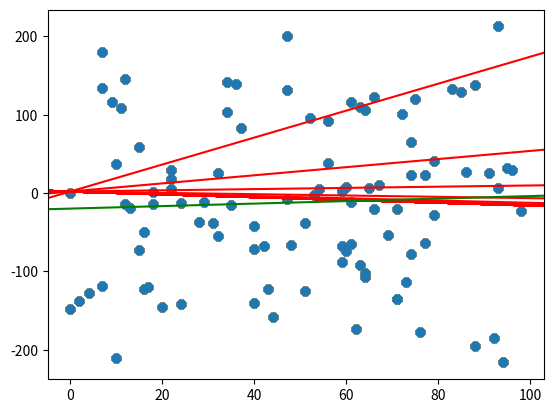

Recreate this plot in Python.
import numpy as np
import matplotlib.pyplot as plt
from random import randint

x = np.random.randint(0, 100, 100)
y = np.random.normal(0, 100, 100)

def least_squares(x,y):
    n = np.size(x)
    m_x, m_y = np.mean(x), np.mean(y)
    SS_xy = np.sum(y*x) - n*m_y*m_x
    SS_xx = np.sum(x*x) - n*m_x*m_x

    b_1 = SS_xy / SS_xx
    b_0 = m_y - b_1*m_x

    return (b_0, b_1)

def gradient_descent(x, y, b0, b1, alpha):
    n = np.size(x)
    y_pred = b0 + b1*x
    d_b0 = (-2/n) * sum(y - y_pred)
    d_b1 = (-2/n) * sum(x * (y - y_pred))
    b0 = b0 - alpha * d_b0
    b1 = b1 - alpha * d_b1
    return (b0, b1)

def show_coeffs(b0, b1):
    print(f"y = {b0} + {b1}x")

f = (randint(0, 10), randint(0, 10))
show_coeffs(f[0], f[1])

print("Let's apply gradient descent to improve the model")
for i in range(100):
    f = gradient_descent(x, y, f[0], f[1], 0.0001)
    show_coeffs(f[0], f[1])
    plt.scatter(x, y)
    plt.axline((0, f[0]), slope=f[1], color='red')
    plt.show()

f = least_squares(x, y)
print(f"With the least squares method we get:")
show_coeffs(f[0], f[1])
plt.scatter(x, y)
plt.axline((0, f[0]), slope=f[1], color='green')
plt.show()